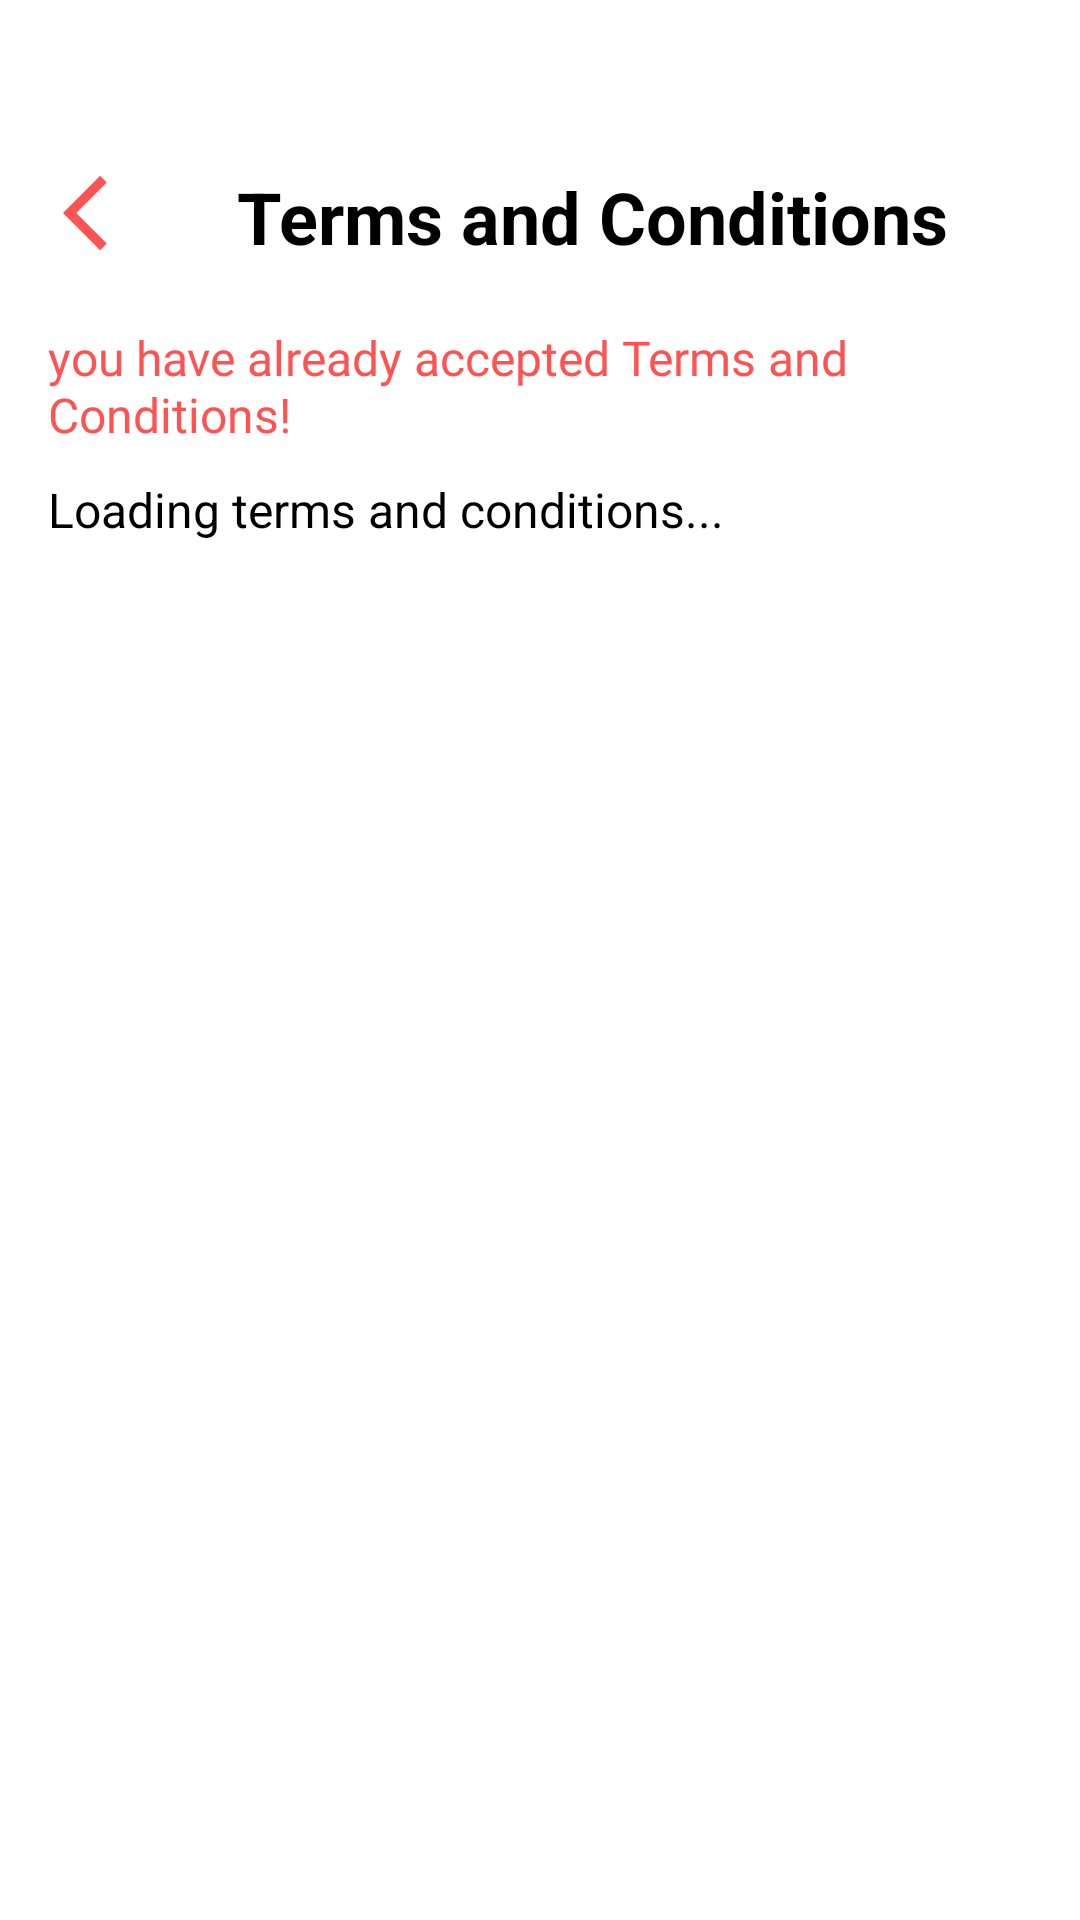

Android layout source for this screen:
<!-- AndroidManifest.xml: application theme Theme.BbackApplication -->
<!-- res/layout/activity_terms_and_conditions_settings.xml -->
<ScrollView xmlns:android="http://schemas.android.com/apk/res/android"
    android:layout_width="match_parent"
    android:layout_height="match_parent"
    android:padding="16dp"
    android:background="@android:color/white">

    <LinearLayout
        android:layout_width="match_parent"
        android:layout_height="wrap_content"
        android:orientation="vertical"
        android:layout_marginTop="@dimen/_20dp">
    <LinearLayout
        android:layout_width="match_parent"
        android:layout_height="wrap_content"
        android:orientation="horizontal"
        android:layout_marginTop="@dimen/_20dp"
        android:layout_marginBottom="20dp">
        <ImageView
            android:layout_width="30dp"
            android:layout_height="30dp"
            android:src="@drawable/baseline_arrow_back_ios_2_24"
            android:id="@+id/BackArrowTermsAndConditions"
            android:contentDescription="@string/terms_and_conditions"
            android:layout_marginStart="5dp"
            />

        
        <TextView
            android:id="@+id/tvTitle"
            android:layout_width="match_parent"
            android:layout_height="wrap_content"
            android:text="@string/terms_and_conditions"
            android:textAlignment="center"
            android:textSize="24sp"
            android:textColor="@android:color/black"
            android:textStyle="bold"
            />
    </LinearLayout>
        <TextView
            android:layout_width="match_parent"
            android:layout_height="wrap_content"
            android:id="@+id/AlreadyAccepted"
            android:textSize="16sp"
            android:layout_marginBottom="10dp"
            android:text="@string/you_have_already_accepted_terms_and_conditions"
            android:textColor="@color/purple_700"
            android:fontFamily="@font/amarante"/>
        
        <TextView
            android:id="@+id/tvTerms"
            android:layout_width="match_parent"
            android:layout_height="wrap_content"
            android:textSize="16sp"
            android:textColor="@android:color/black"
            android:lineSpacingExtra="5dp"
            android:paddingBottom="20dp"
            android:text="@string/loading_terms_and_conditions"/>

    </LinearLayout>
</ScrollView>
<!-- resources referenced by this layout -->
<resources>
  <color name="purple_700">#FF5353</color>
  <dimen name="_20dp">20dp</dimen>
  <!-- drawable baseline_arrow_back_ios_2_24 (drawable) -->
  <vector xmlns:android="http://schemas.android.com/apk/res/android" android:autoMirrored="true" android:height="24dp" android:tint="#FF5353" android:viewportHeight="24" android:viewportWidth="24" android:width="24dp">
        
      <path android:fillColor="@android:color/white" android:pathData="M11.67,3.87L9.9,2.1 0,12l9.9,9.9 1.77,-1.77L3.54,12z"/>
      
  </vector>
  <string name="loading_terms_and_conditions">Loading terms and conditions...</string>
  <string name="terms_and_conditions">Terms and Conditions</string>
  <string name="you_have_already_accepted_terms_and_conditions">you have already accepted Terms and Conditions!</string>
  <style name="Theme.BbackApplication" parent="Theme.MaterialComponents.DayNight.NoActionBar">
          
          <item name="colorPrimary">@color/purple_500</item>
          <item name="colorPrimaryVariant">@color/purple_700</item>
          <item name="colorOnPrimary">@color/white</item>
          
          <item name="colorSecondary">@color/teal_200</item>
          <item name="colorSecondaryVariant">@color/teal_700</item>
          <item name="colorOnSecondary">@color/black</item>
          
          <item name="android:statusBarColor">?attr/colorPrimaryVariant</item>
          
      </style>
  <color name="purple_500">#FF5353</color>
  <color name="white">#FFFFFFFF</color>
  <color name="teal_200">#FF03DAC5</color>
  <color name="teal_700">#FF018786</color>
  <color name="black">#FF000000</color>
</resources>
